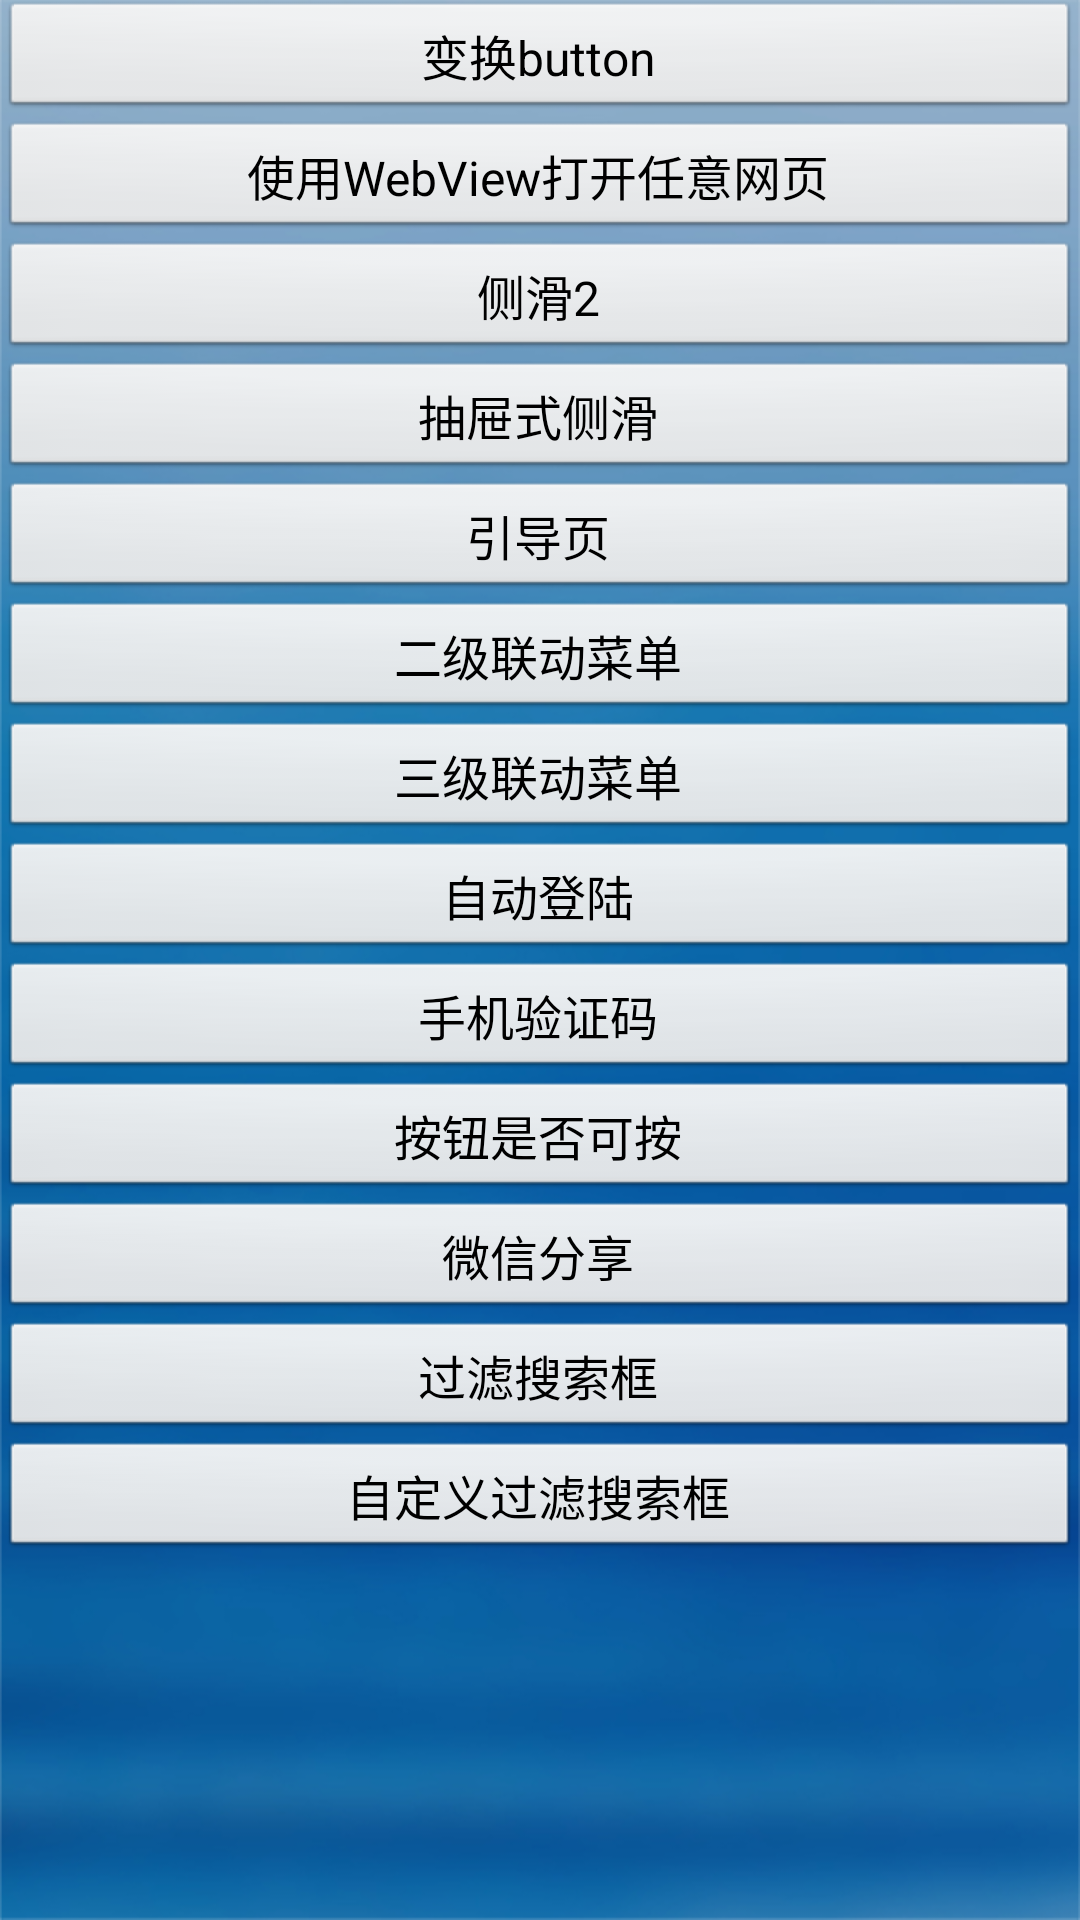

Reconstruct the res/layout file that produces this screen, plus the resources it refers to.
<!-- AndroidManifest.xml: application theme android:Theme.Light.NoTitleBar -->
<!-- res/layout/fragment_school.xml -->
<?xml version="1.0" encoding="utf-8"?>
<LinearLayout xmlns:android="http://schemas.android.com/apk/res/android"
    android:layout_width="match_parent"
    android:layout_height="match_parent"
    android:background="@drawable/cqh8_background"
    android:orientation="vertical">

    <Button
        android:id="@+id/fs_btn_change_button"
        android:layout_width="match_parent"
        android:layout_height="40dp"
        android:text="变换button"
        android:textSize="16sp" />

    <Button
        android:id="@+id/fs_btn_webview"
        android:layout_width="match_parent"
        android:layout_height="40dp"
        android:text="使用WebView打开任意网页"
        android:textSize="16sp" />

    <Button
        android:id="@+id/fs_btn_sliding"
        android:layout_width="match_parent"
        android:layout_height="40dp"
        android:text="侧滑2"
        android:textSize="16sp" />

    <Button
        android:id="@+id/fs_btn_drawerlayout"
        android:layout_width="match_parent"
        android:layout_height="40dp"
        android:text="抽屉式侧滑"
        android:textSize="16sp" />

    <Button
        android:id="@+id/fs_btn_guide"
        android:layout_width="match_parent"
        android:layout_height="40dp"
        android:text="引导页"
        android:textSize="16sp" />

    <Button
        android:id="@+id/fs_btn_two_menu"
        android:layout_width="match_parent"
        android:layout_height="40dp"
        android:text="二级联动菜单"
        android:textSize="16sp" />

    <Button
        android:id="@+id/fs_btn_three_menu"
        android:layout_width="match_parent"
        android:layout_height="40dp"
        android:text="三级联动菜单"
        android:textSize="16sp" />

    <Button
        android:id="@+id/fs_btn_automatic_login"
        android:layout_width="match_parent"
        android:layout_height="40dp"
        android:text="自动登陆"
        android:textSize="16sp" />

    <Button
        android:id="@+id/fs_btn_msg"
        android:layout_width="match_parent"
        android:layout_height="40dp"
        android:text="手机验证码"
        android:textSize="16sp" />

    <Button
        android:id="@+id/fs_btn_press"
        android:layout_width="match_parent"
        android:textSize="16sp"
        android:text="按钮是否可按"
        android:layout_height="40dp" />

    <Button
        android:id="@+id/fs_btn_we_chat"
        android:layout_width="match_parent"
        android:textSize="16sp"
        android:text="微信分享"
        android:layout_height="40dp" />

    <Button
        android:id="@+id/fs_btn_search"
        android:layout_width="match_parent"
        android:textSize="16sp"
        android:text="过滤搜索框"
        android:layout_height="40dp" />

    <Button
        android:id="@+id/fs_btn_custom_search"
        android:layout_width="match_parent"
        android:textSize="16sp"
        android:text="自定义过滤搜索框"
        android:layout_height="40dp" />

</LinearLayout>
<!-- resources referenced by this layout -->
<resources>
  <!-- drawable cqh8_background: png bitmap (drawable-xhdpi, 208994 bytes) -->
</resources>
